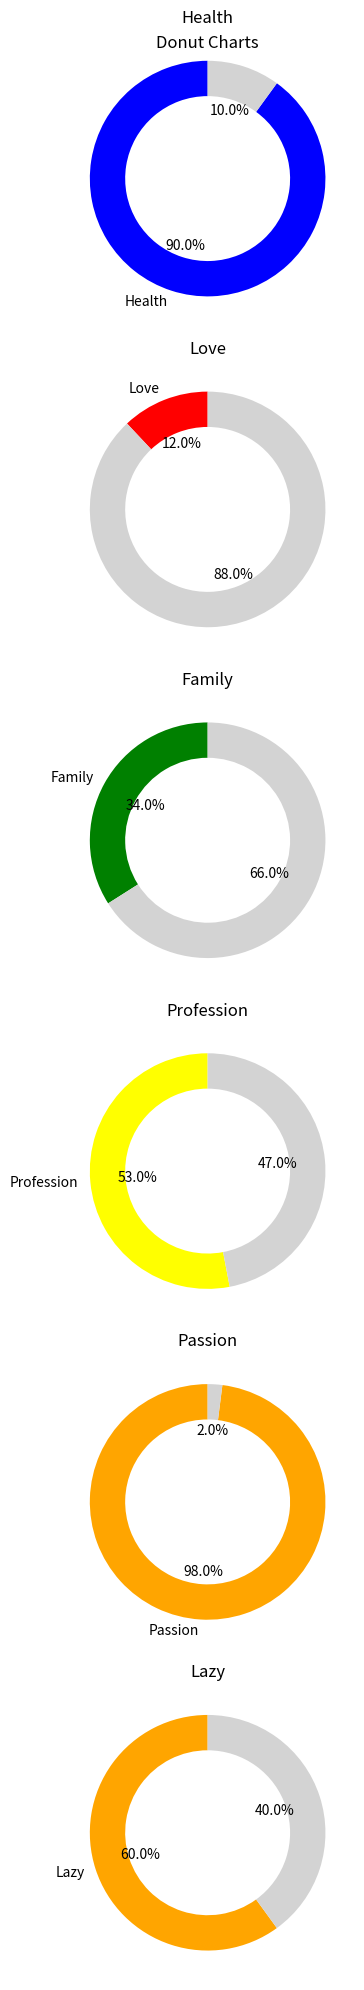

Source code (Python):
import matplotlib.pyplot as plt

data = [
    {"name": "Health", "value": 90, "color": "blue" },
    {"name": "Love", "value": 12, "color": "red" },
    {"name": "Family", "value": 34, "color": "green"},
    {"name": "Profession", "value": 53, "color": "yellow"},
    {"name": "Passion", "value": 98, "color": "orange"},
    {"name": "Lazy", "value": 60, "color": "orange"}
]

# Set up the figure and axes in a 6x1 grid
fig, axs = plt.subplots(6, 1, figsize=(5, 20))

# Plot donut charts for each data item with specified colors
for i, item in enumerate(data):
    values = [item["value"], 100 - item["value"]]
    labels = [item["name"], ""]
    colors = [item["color"], 'lightgrey']

    axs[i].pie(values, labels=labels, autopct='%1.1f%%', startangle=90, colors=colors, wedgeprops=dict(width=0.3))
    axs[i].set(aspect="equal")
    axs[i].set_title(item["name"])

# Adjust layout
plt.tight_layout()

plt.suptitle('Donut Charts')
plt.show()
